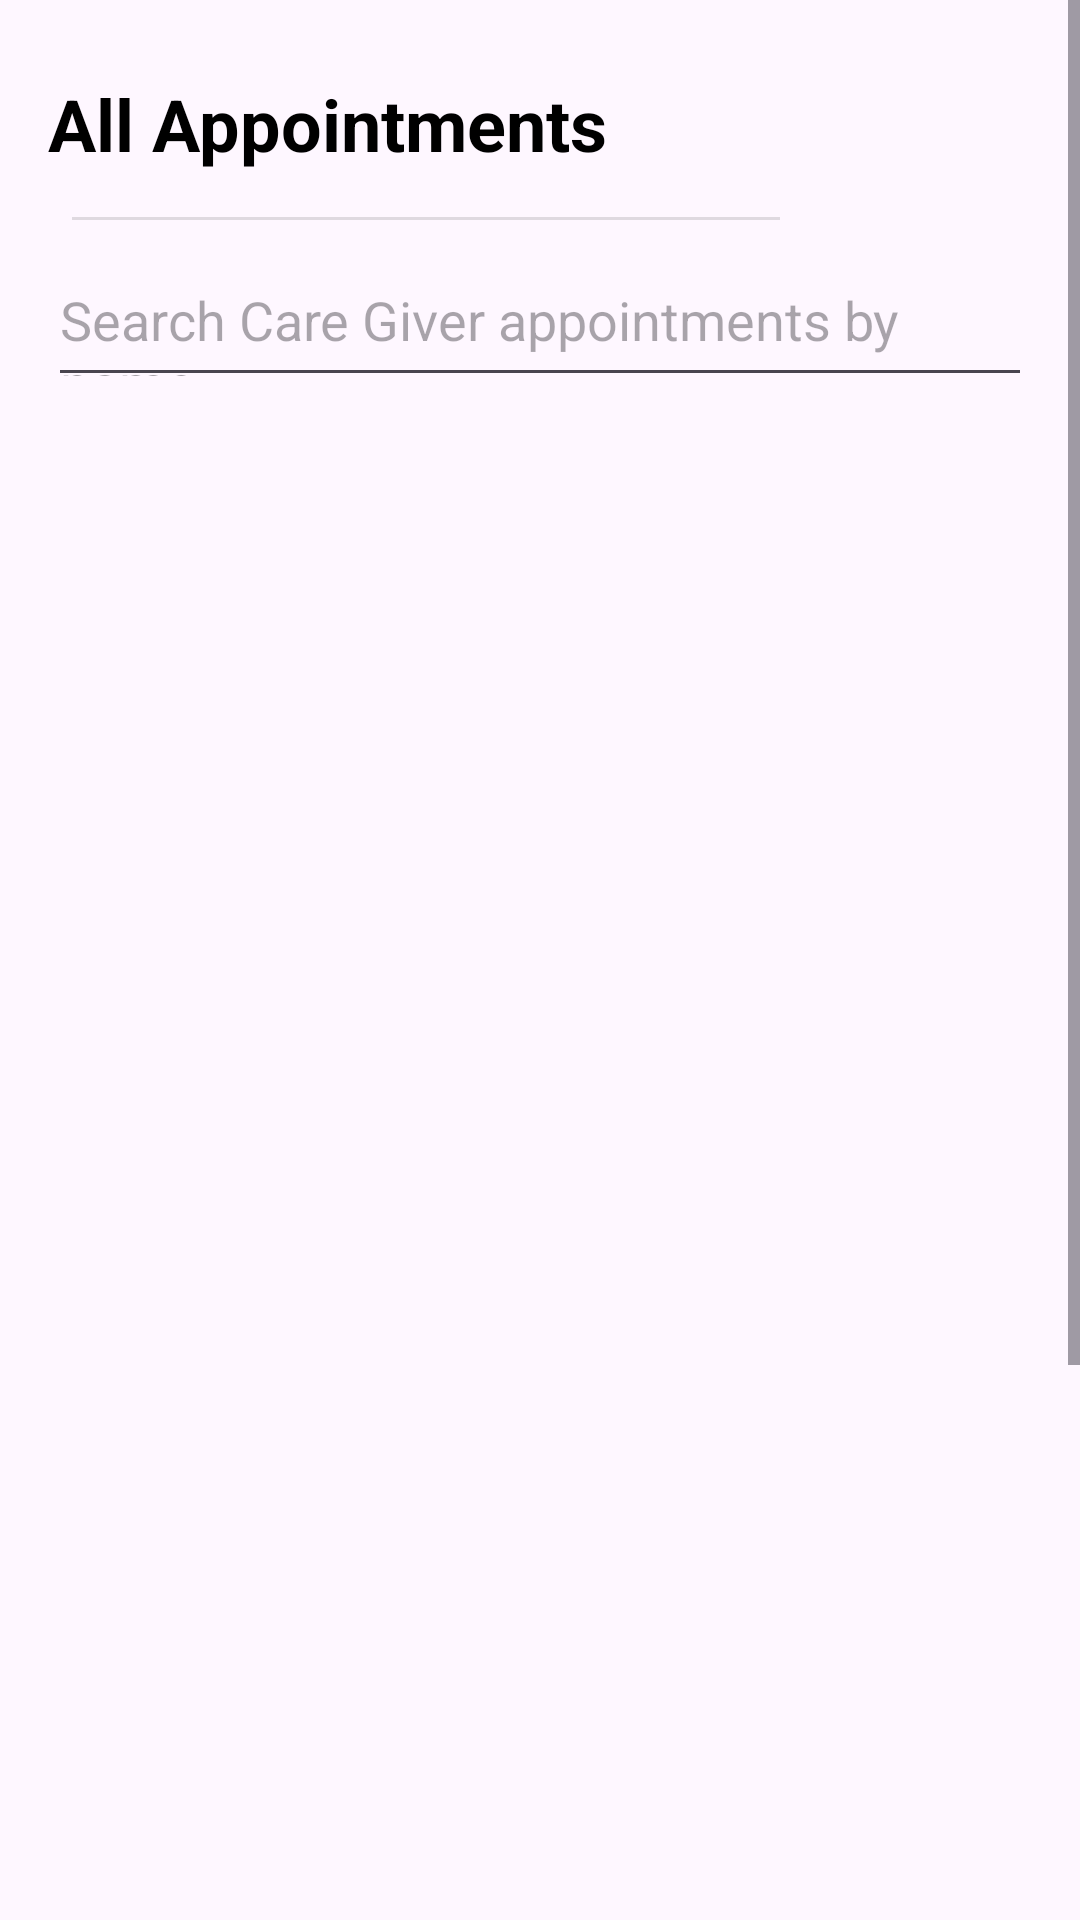

The Android layout XML behind this screen, and the referenced resources:
<!-- AndroidManifest.xml: application theme Theme.CareMe -->
<!-- res/layout/activity_admin_available_appointments.xml -->
<?xml version="1.0" encoding="utf-8"?>
<ScrollView xmlns:android="http://schemas.android.com/apk/res/android"
    xmlns:app="http://schemas.android.com/apk/res-auto"
    xmlns:tools="http://schemas.android.com/tools"
    android:id="@+id/drawer_layout"
    android:layout_width="match_parent"
    android:layout_height="match_parent"
    tools:context="Admin.Admin_Activity"

    >
    <androidx.constraintlayout.widget.ConstraintLayout
        android:layout_width="match_parent"
        android:layout_height="match_parent"
        tools:context=".CareGiver.CareGiver">


        <TextView
            android:id="@+id/textView_appointments"
            android:layout_width="0dp"
            android:layout_height="wrap_content"
            android:layout_marginStart="16dp"
            android:layout_marginLeft="16dp"
            android:layout_marginTop="25dp"
            android:layout_marginEnd="16dp"
            android:layout_marginRight="16dp"
            android:text="All Appointments"
            android:textSize="24sp"
            android:textColor="@color/black"
            android:textStyle="bold"
            app:layout_constraintEnd_toEndOf="parent"
            app:layout_constraintHorizontal_bias="0.0"
            app:layout_constraintStart_toStartOf="parent"
            app:layout_constraintTop_toTopOf="parent" />

        <View
            android:id="@+id/view"
            style="@style/Divider"
            android:layout_marginLeft="24dp"
            android:layout_marginRight="100dp"
            android:backgroundTint="@color/black"
            android:outlineAmbientShadowColor="@color/black"
            android:outlineSpotShadowColor="@color/black"
            app:layout_constraintBottom_toBottomOf="parent"
            app:layout_constraintEnd_toEndOf="parent"
            app:layout_constraintHorizontal_bias="0.086"
            app:layout_constraintStart_toStartOf="parent"
            app:layout_constraintTop_toBottomOf="@+id/textView_appointments"
            app:layout_constraintVertical_bias="0.018"
            tools:ignore="MissingConstraints" />

        <EditText
            android:id="@+id/editTextSearch_appointment"
            android:layout_width="0dp"
            android:layout_height="47dp"
            android:layout_marginLeft="16dp"
            android:layout_marginTop="12dp"
            android:layout_marginRight="16dp"
            android:hint="Search Care Giver appointments by name"
            app:layout_constraintLeft_toLeftOf="parent"
            app:layout_constraintRight_toRightOf="parent"
            app:layout_constraintTop_toBottomOf="@+id/view"
            tools:layout_constraintLeft_creator="1"
            tools:layout_constraintRight_creator="1"
            tools:layout_constraintTop_creator="1" />

        <androidx.recyclerview.widget.RecyclerView
            android:id="@+id/recycler_appointment"
            android:layout_width="0dp"
            android:layout_height="720dp"
            android:layout_marginLeft="8dp"
            android:layout_marginTop="16dp"
            android:layout_marginRight="8dp"
            android:layout_marginBottom="32dp"
            android:textColor="#0091EA"
            app:layout_constraintBottom_toBottomOf="parent"
            app:layout_constraintLeft_toLeftOf="parent"
            app:layout_constraintRight_toRightOf="parent"
            app:layout_constraintTop_toBottomOf="@+id/editTextSearch_appointment"
            tools:ignore="MissingConstraints" />

        <ProgressBar
            android:id="@+id/progressbar_doctor"
            style="?android:attr/progressBarStyle"
            android:layout_width="wrap_content"
            android:layout_height="wrap_content"
            android:visibility="gone"
            app:layout_constraintBottom_toBottomOf="parent"
            app:layout_constraintEnd_toEndOf="parent"
            app:layout_constraintStart_toStartOf="parent"
            app:layout_constraintTop_toTopOf="parent" />


    </androidx.constraintlayout.widget.ConstraintLayout>
</ScrollView>
<!-- resources referenced by this layout -->
<resources>
  <color name="black">#FF000000</color>
  <style name="Divider">
          <item name="android:divider">@color/black</item>
          <item name="android:layout_width">match_parent</item>
          <item name="android:layout_height">1dp</item>
          <item name="android:background">?android:attr/listDivider</item>
          <item name="colorPrimary">@color/black</item>
      </style>
  <style name="Theme.CareMe" parent="Base.Theme.CareMe" />
  <style name="Base.Theme.CareMe" parent="Theme.Material3.DayNight.NoActionBar">
          
          
      </style>
</resources>
